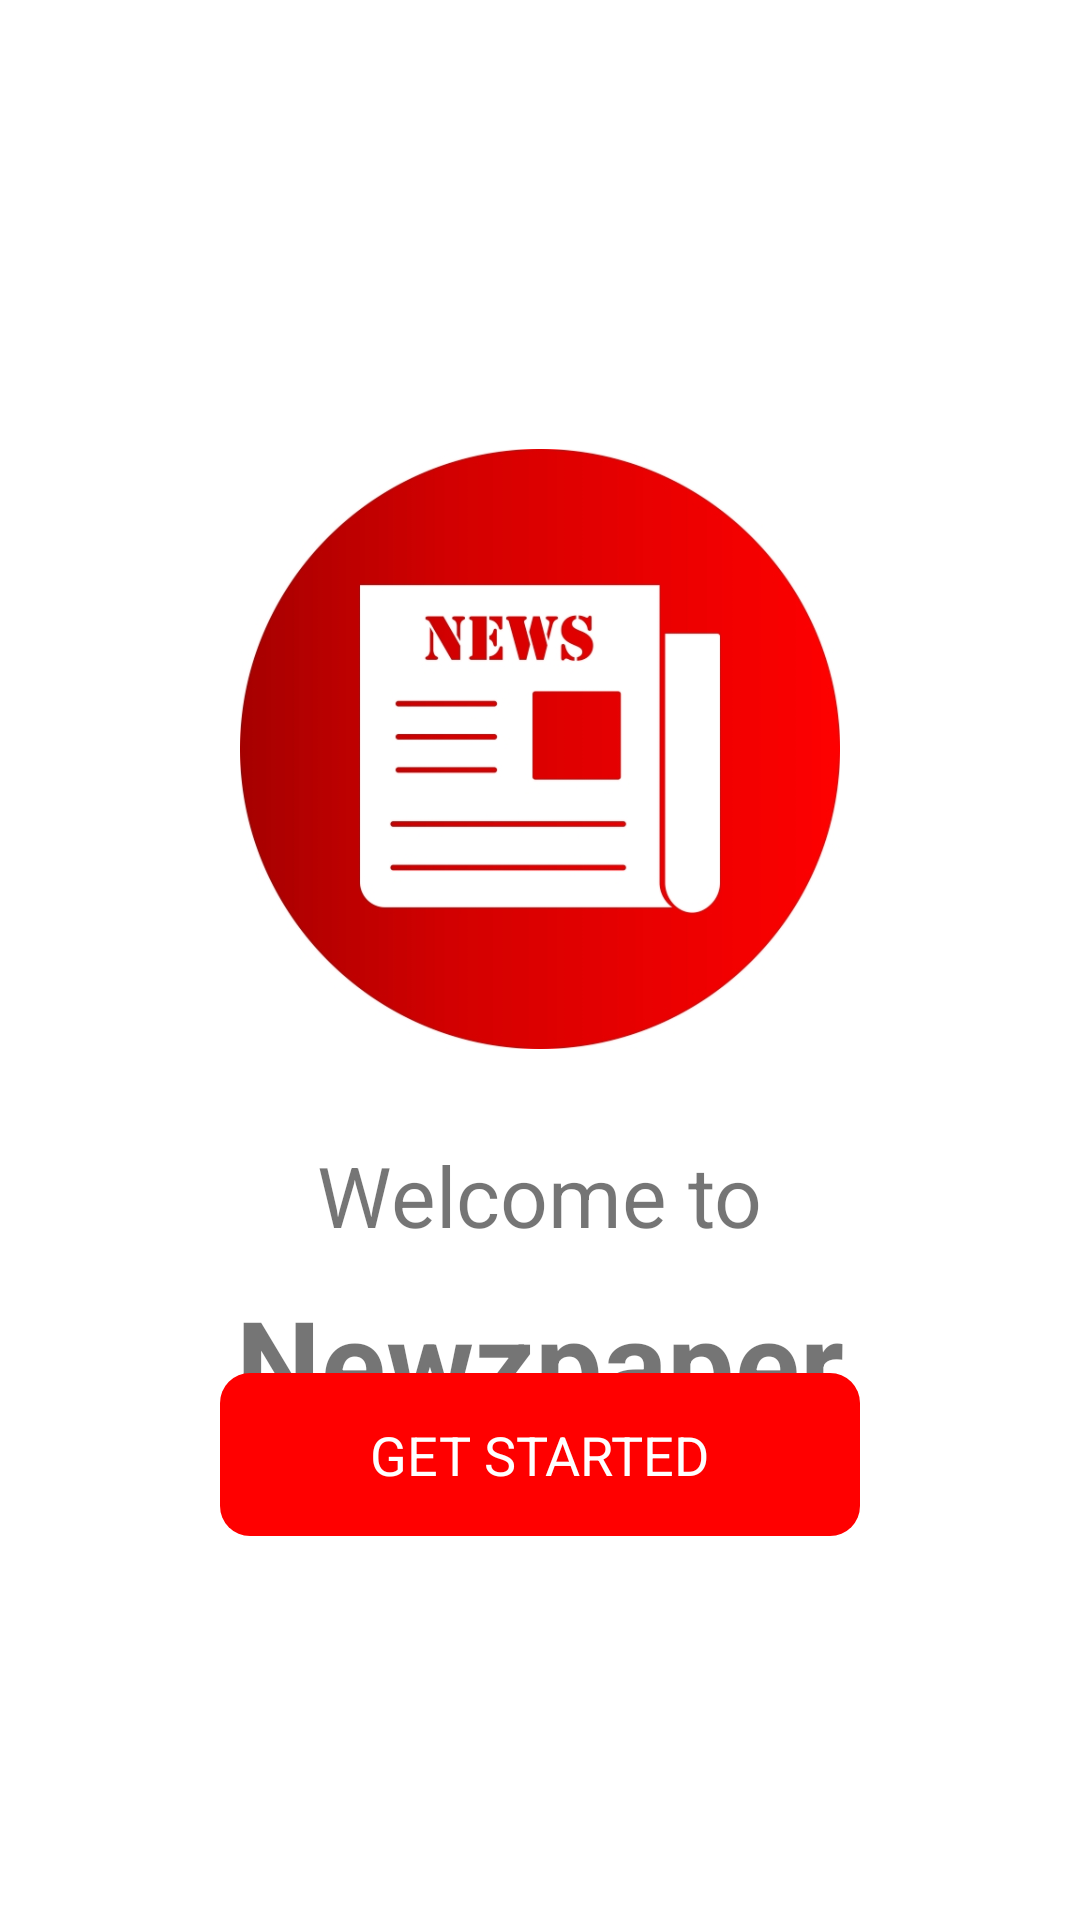

The Android layout XML behind this screen, and the referenced resources:
<!-- AndroidManifest.xml: application theme Theme.Newzpaper -->
<!-- res/layout/activity_main.xml -->
<?xml version="1.0" encoding="utf-8"?>
<androidx.constraintlayout.widget.ConstraintLayout xmlns:android="http://schemas.android.com/apk/res/android"
    xmlns:app="http://schemas.android.com/apk/res-auto"
    xmlns:tools="http://schemas.android.com/tools"
    android:layout_width="match_parent"
    android:layout_height="match_parent"
    tools:context=".MainActivity">

    <LinearLayout
        android:layout_width="match_parent"
        android:layout_height="wrap_content"
        android:orientation="vertical"
        app:layout_constraintBottom_toBottomOf="parent"
        app:layout_constraintEnd_toEndOf="parent"
        app:layout_constraintStart_toStartOf="parent"
        app:layout_constraintTop_toTopOf="parent">

        <ImageView
            android:layout_width="wrap_content"
            android:layout_height="200dp"
            android:layout_gravity="center"
            android:src="@drawable/icon3" />

        <TextView
            android:layout_width="wrap_content"
            android:layout_height="wrap_content"
            android:text="Welcome to"
            android:layout_gravity="center"
            android:textSize="28dp"
            android:layout_marginTop="30dp"
            />
        <TextView
            android:layout_width="wrap_content"
            android:layout_height="wrap_content"
            android:text="Newzpaper"
            android:layout_margin="10dp"
            android:textStyle="bold"
            android:textColor="@color/red"
            android:layout_gravity="center"
            android:textSize="40dp"
            />

    </LinearLayout>

    <TextView
        android:id="@+id/getStartedBtn"
        android:layout_width="wrap_content"
        android:layout_height="wrap_content"
        android:layout_marginBottom="128dp"
        android:background="@drawable/btn_bg"
        android:paddingHorizontal="50dp"
        android:paddingVertical="15dp"
        android:text="GET STARTED"
        android:textSize="18sp"
        android:textColor="@color/white"
        app:layout_constraintBottom_toBottomOf="parent"
        app:layout_constraintEnd_toEndOf="parent"
        app:layout_constraintStart_toStartOf="parent" />


</androidx.constraintlayout.widget.ConstraintLayout>
<!-- resources referenced by this layout -->
<resources>
  <!-- drawable btn_bg (drawable) -->
  <?xml version="1.0" encoding="UTF-8"?>
  <shape xmlns:android="http://schemas.android.com/apk/res/android">
      <solid android:color="#FF0000"/>
      <corners android:radius="10dp"/>
      <padding android:left="0dp" android:top="0dp" android:right="0dp" android:bottom="0dp" />
  </shape>
  <!-- drawable icon3: jpg bitmap (drawable-nodpi, 85527 bytes) -->
  <style name="Theme.Newzpaper" parent="Theme.MaterialComponents.DayNight.NoActionBar">
          
          <item name="colorPrimary">@color/purple_500</item>
          <item name="colorPrimaryVariant">@color/purple_700</item>
          <item name="colorOnPrimary">@color/white</item>
          
          <item name="colorSecondary">@color/teal_200</item>
          <item name="colorSecondaryVariant">@color/teal_700</item>
          <item name="colorOnSecondary">@color/black</item>
          
          <item name="android:statusBarColor">?attr/colorPrimaryVariant</item>
          
      </style>
  <!-- not gathered from this repository: default colours our renderer supplied (Android Studio template values) -->
  <color name="purple_500">#FF6200EE</color>
  <color name="purple_700">#FF3700B3</color>
  <color name="teal_200">#FF03DAC5</color>
  <color name="teal_700">#FF018786</color>
  <color name="black">#FF000000</color>
  <color name="white">#FFFFFFFF</color>
</resources>
